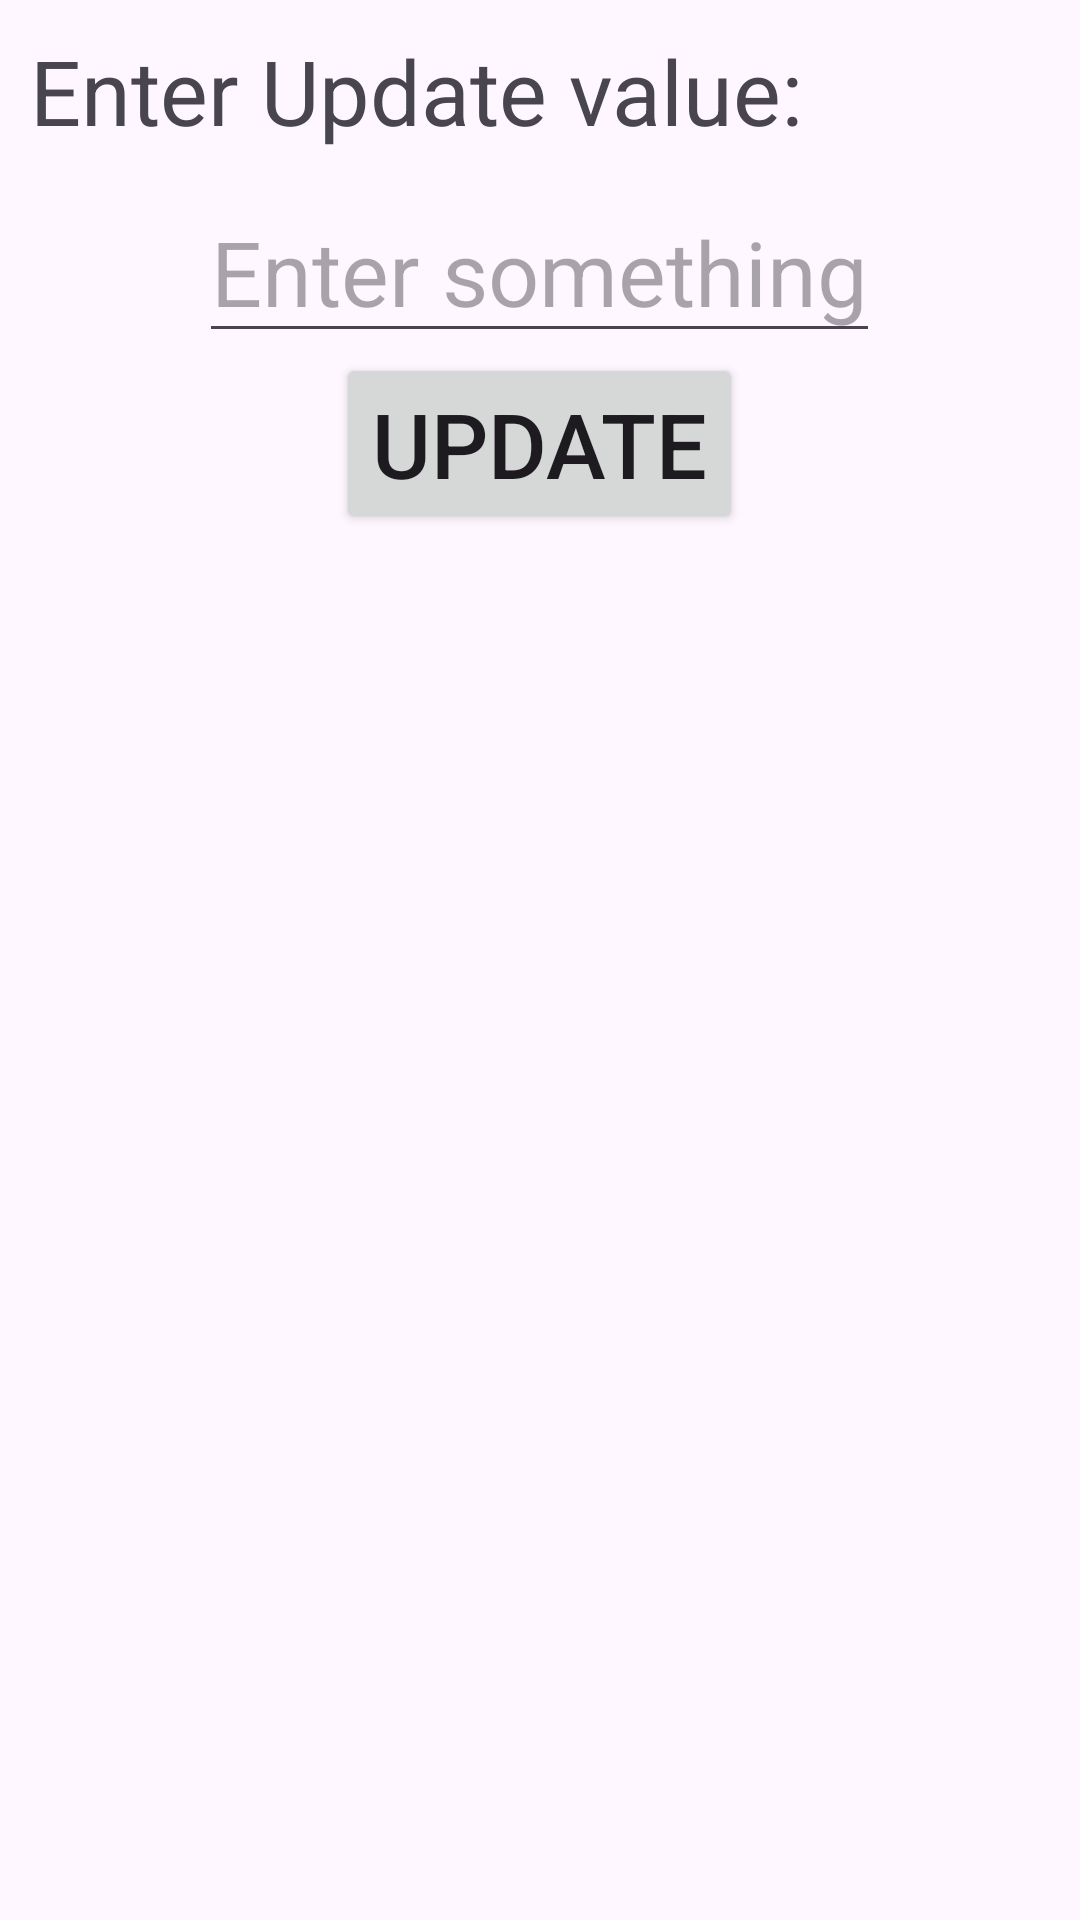

Reconstruct the res/layout file that produces this screen, plus the resources it refers to.
<!-- AndroidManifest.xml: application theme Theme.AlertActivity -->
<!-- res/layout/activity_custom_dialog.xml -->
<?xml version="1.0" encoding="utf-8"?>
<LinearLayout xmlns:android="http://schemas.android.com/apk/res/android"
    xmlns:app="http://schemas.android.com/apk/res-auto"
    xmlns:tools="http://schemas.android.com/tools"
    android:layout_width="match_parent"
    android:layout_height="match_parent"
    android:orientation="vertical"
    android:gravity="center_horizontal"
    tools:context=".CustomDialogActivity">

    <TextView
        android:layout_width="match_parent"
        android:layout_height="wrap_content"
        android:id="@+id/tvUpdate"
        android:layout_margin="10dp"
        android:text="Enter Update value:"
        android:textSize="30sp"/>

    <EditText
        android:layout_width="wrap_content"
        android:layout_height="wrap_content"
        android:id="@+id/etUpdate"
        android:hint="Enter something"
        android:textSize="30sp"/>

    <Button
        android:layout_width="wrap_content"
        android:layout_height="wrap_content"
        android:id="@+id/btnUpdate"
        android:text="Update"
        android:textSize="30sp"/>

</LinearLayout>
<!-- resources referenced by this layout -->
<resources>
  <style name="Theme.AlertActivity" parent="Base.Theme.AlertActivity" />
  <style name="Base.Theme.AlertActivity" parent="Theme.Material3.DayNight.NoActionBar">
          
          
      </style>
</resources>
